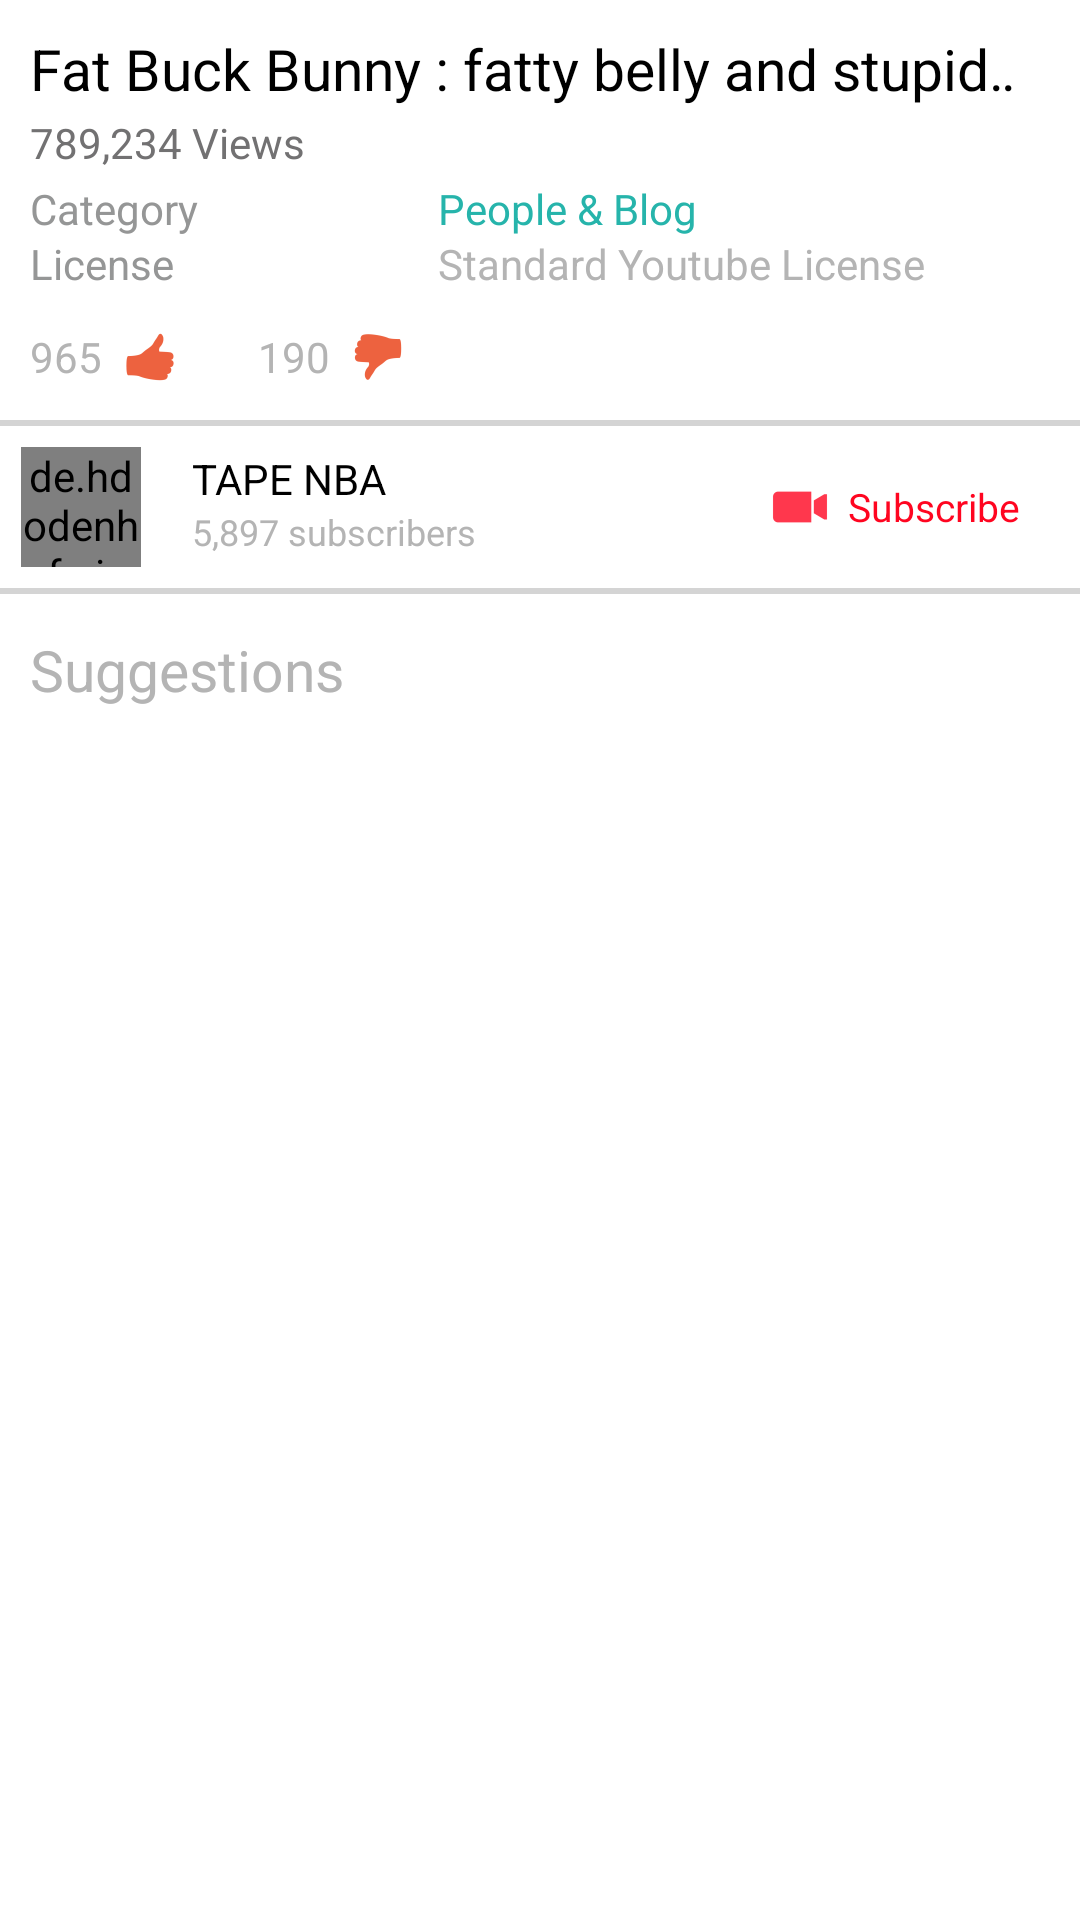

Android layout source for this screen:
<!-- AndroidManifest.xml: application theme AppTheme -->
<!-- res/layout/play_extra_layout.xml -->
<?xml version="1.0" encoding="utf-8"?>
<LinearLayout xmlns:android="http://schemas.android.com/apk/res/android"
    xmlns:app="http://schemas.android.com/apk/res-auto"
    android:layout_width="match_parent"
    android:layout_height="match_parent"
    android:layout_gravity="top|center_horizontal"
    android:background="@android:color/white"
    android:gravity="top|center_horizontal"
    android:orientation="vertical">

    <TextView
        android:id="@+id/play_title"
        android:layout_width="match_parent"
        android:layout_height="25dp"
        android:layout_marginLeft="10dp"
        android:layout_marginRight="10dp"
        android:layout_marginTop="10dp"
        android:ellipsize="marquee"
        android:focusable="true"
        android:gravity="left|center_vertical"
        android:singleLine="true"
        android:text="Fat Buck Bunny : fatty belly and stupid brain"
        android:textAllCaps="false"
        android:textColor="#000000"
        android:textSize="19sp" />

    <TextView
        android:id="@+id/play_views"
        android:layout_width="match_parent"
        android:layout_height="25dp"
        android:layout_marginLeft="10dp"
        android:layout_marginRight="10dp"
        android:ellipsize="marquee"
        android:focusable="true"
        android:gravity="left|center_vertical"
        android:singleLine="true"
        android:text="789,234 Views"
        android:textAllCaps="false"
        android:textColor="#727172"
        android:textSize="14sp" />


    <LinearLayout
        android:layout_width="match_parent"
        android:layout_height="wrap_content"
        android:layout_marginLeft="10dp"
        android:layout_marginRight="10dp"
        android:orientation="horizontal">

        <TextView
            android:id="@+id/play_category_title"
            android:layout_width="0dp"
            android:layout_height="18dp"
            android:layout_weight="2"
            android:ellipsize="marquee"
            android:focusable="true"
            android:gravity="left|center_vertical"
            android:singleLine="true"
            android:text="Category"
            android:textAllCaps="false"
            android:textColor="#959696"
            android:textSize="14sp" />

        <TextView
            android:id="@+id/play_category"
            android:layout_width="0dp"
            android:layout_height="18dp"
            android:layout_weight="3"
            android:ellipsize="marquee"
            android:focusable="true"
            android:gravity="left|center_vertical"
            android:singleLine="true"
            android:text="@string/play_category"
            android:textAllCaps="false"
            android:textColor="#26b4ab"
            android:textSize="14sp" />
    </LinearLayout>

    <LinearLayout
        android:layout_width="match_parent"
        android:layout_height="wrap_content"
        android:layout_marginBottom="3dp"
        android:layout_marginLeft="10dp"
        android:layout_marginRight="10dp"
        android:orientation="horizontal">

        <TextView
            android:id="@+id/play_license_title"
            android:layout_width="0dp"
            android:layout_height="20dp"
            android:layout_weight="2"
            android:ellipsize="marquee"
            android:focusable="true"
            android:gravity="left|center_vertical"
            android:singleLine="true"
            android:text="License"
            android:textAllCaps="false"
            android:textColor="#959696"
            android:textSize="14sp" />

        <TextView
            android:id="@+id/play_license"
            android:layout_width="0dp"
            android:layout_height="20dp"
            android:layout_weight="3"
            android:ellipsize="marquee"
            android:focusable="true"
            android:gravity="left|center_vertical"
            android:singleLine="true"
            android:text="Standard Youtube License"
            android:textAllCaps="false"
            android:textColor="#b4b4b4"
            android:textSize="14sp" />
    </LinearLayout>

    <LinearLayout
        android:layout_width="match_parent"
        android:layout_height="wrap_content"
        android:layout_marginBottom="3dp"
        android:layout_marginLeft="10dp"
        android:layout_marginRight="10dp"
        android:layout_marginTop="3dp"
        android:orientation="horizontal">

        <TextView
            android:id="@+id/play_upvote"
            android:layout_width="wrap_content"
            android:layout_height="30dp"
            android:drawableRight="@drawable/icon_upvote"
            android:ellipsize="marquee"
            android:focusable="true"
            android:gravity="left|center_vertical"
            android:singleLine="true"
            android:text="965"
            android:textAllCaps="false"
            android:textColor="#b4b4b4"
            android:textSize="14sp" />

        <TextView
            android:id="@+id/play_downvote"
            android:layout_width="wrap_content"
            android:layout_height="30dp"
            android:layout_marginLeft="20dp"
            android:drawableRight="@drawable/icon_downvote"
            android:ellipsize="marquee"
            android:focusable="true"
            android:gravity="left|center_vertical"
            android:singleLine="true"
            android:text="190"
            android:textAllCaps="false"
            android:textColor="#b4b4b4"
            android:textSize="14sp" />
    </LinearLayout>

    <LinearLayout
        android:layout_width="match_parent"
        android:layout_height="wrap_content"
        android:layout_marginBottom="3dp"
        android:layout_marginTop="3dp"
        android:orientation="vertical">

        <View
            android:layout_width="match_parent"
            android:layout_height="2dp"
            android:background="#d4d4d4" />

        <RelativeLayout
            android:id="@+id/play_poster_layout"
            android:layout_width="match_parent"
            android:layout_height="wrap_content">

            <de.hdodenhof.circleimageview.CircleImageView
                android:id="@+id/play_poster_avatar"
                android:layout_width="40dp"
                android:layout_height="40dp"
                android:layout_alignParentLeft="true"
                android:layout_centerVertical="true"
                android:layout_margin="7dp"
                android:src="@mipmap/header"
                app:civ_border_color="#ffd3d3d3"
                app:civ_border_width="2dp"
                />

            <LinearLayout
                android:layout_width="wrap_content"
                android:layout_height="wrap_content"
                android:layout_centerVertical="true"
                android:layout_marginLeft="10dp"
                android:layout_toRightOf="@id/play_poster_avatar"
                android:orientation="vertical">

                <TextView
                    android:id="@+id/play_poster_name"
                    android:layout_width="wrap_content"
                    android:layout_height="20dp"
                    android:ellipsize="marquee"
                    android:gravity="left|bottom"
                    android:singleLine="true"
                    android:text="TAPE NBA"
                    android:textAllCaps="false"
                    android:textColor="#000000"
                    android:textSize="14sp" />

                <TextView
                    android:id="@+id/play_poster_subscribers"
                    android:layout_width="wrap_content"
                    android:layout_height="20dp"
                    android:ellipsize="marquee"
                    android:gravity="left|top"
                    android:singleLine="true"
                    android:text="5,897 subscribers"
                    android:textAllCaps="false"
                    android:textColor="#b4b4b4"
                    android:textSize="12sp" />
            </LinearLayout>

            <TextView
                android:id="@+id/play_poster_subscribe"
                android:layout_width="wrap_content"
                android:layout_height="30dp"
                android:layout_alignParentRight="true"
                android:layout_centerVertical="true"
                android:layout_marginRight="20dp"
                android:drawableLeft="@drawable/icon_recorder"
                android:gravity="left|center_vertical"
                android:singleLine="true"
                android:text="Subscribe"
                android:textAllCaps="false"
                android:textColor="#ff0520"
                android:textSize="13sp" />
        </RelativeLayout>

        <View
            android:layout_width="match_parent"
            android:layout_height="2dp"
            android:background="#d4d4d4" />

    </LinearLayout>

    <TextView
        android:layout_width="match_parent"
        android:layout_height="25dp"
        android:layout_marginLeft="10dp"
        android:layout_marginRight="10dp"
        android:layout_marginTop="10dp"
        android:ellipsize="marquee"
        android:focusable="true"
        android:gravity="left|bottom"
        android:singleLine="true"
        android:text="Suggestions"
        android:textAllCaps="false"
        android:textColor="#b4b4b4"
        android:textSize="19sp" />

    <android.support.v7.widget.RecyclerView
        android:id="@+id/recycler_view"
        android:layout_width="match_parent"
        android:layout_height="match_parent" />
</LinearLayout>
<!-- resources referenced by this layout -->
<resources>
  <!-- drawable icon_downvote: png bitmap (drawable-hdpi, 531 bytes) -->
  <!-- drawable icon_recorder: png bitmap (drawable-hdpi, 286 bytes) -->
  <!-- drawable icon_upvote: png bitmap (drawable-hdpi, 530 bytes) -->
  <!-- mipmap header: png bitmap (mipmap-xxhdpi, 49213 bytes) -->
  <string name="play_category">People &amp; Blog</string>
  <style name="AppTheme" parent="BaseAppTheme">
          <item name="toolbarStyle">@style/ToolbarStyle</item>
          <item name="windowActionBar">false</item>
          <item name="windowActionBarOverlay">false</item>
          <item name="windowNoTitle">true</item>
  
          <item name="android:toolbarStyle">@style/ToolbarStyle</item>
          <item name="android:windowActionBar">false</item>
          <item name="android:windowActionBarOverlay">false</item>
          <item name="android:windowNoTitle">true</item>
      </style>
  <style name="BaseAppTheme" parent="Theme.AppCompat.Light">
  
          
          <item name="colorPrimary">@color/app_color_primary</item>
          <item name="colorPrimaryDark">@color/app_color_primary_dark</item>
          <item name="colorAccent">@color/app_color_accent</item>
  
  
          <item name="android:colorPrimary">@color/app_color_primary</item>
          <item name="android:colorPrimaryDark">@color/app_color_primary_dark</item>
          <item name="android:colorAccent">@color/app_color_accent</item>
  
      </style>
  <style name="ToolbarStyle" parent="ThemeOverlay.AppCompat.ActionBar">
          <item name="contentInsetStart">0dp</item>
          <item name="contentInsetEnd">0dp</item>
  
          <item name="android:contentInsetStart">0dp</item>
          <item name="android:contentInsetEnd">0dp</item>
  
          <item name="android:textColor">@color/swipe_refresh_color_scheme_blue_1</item>
          <item name="android:textAppearance">?attr/textAppearanceListItem</item>
          <item name="android:textColorPrimary">@color/swipe_refresh_color_scheme_green_1</item>
          <item name="android:textColorSecondary">@color/swipe_refresh_color_scheme_red_1</item>
      </style>
  <color name="app_color_primary">#f3291c</color>
  <color name="app_color_primary_dark">#c62117</color>
  <color name="app_color_accent">#a31b13</color>
  <color name="swipe_refresh_color_scheme_blue_1">#330099</color>
  <color name="swipe_refresh_color_scheme_green_1">#339900</color>
  <color name="swipe_refresh_color_scheme_red_1">#993300</color>
</resources>
